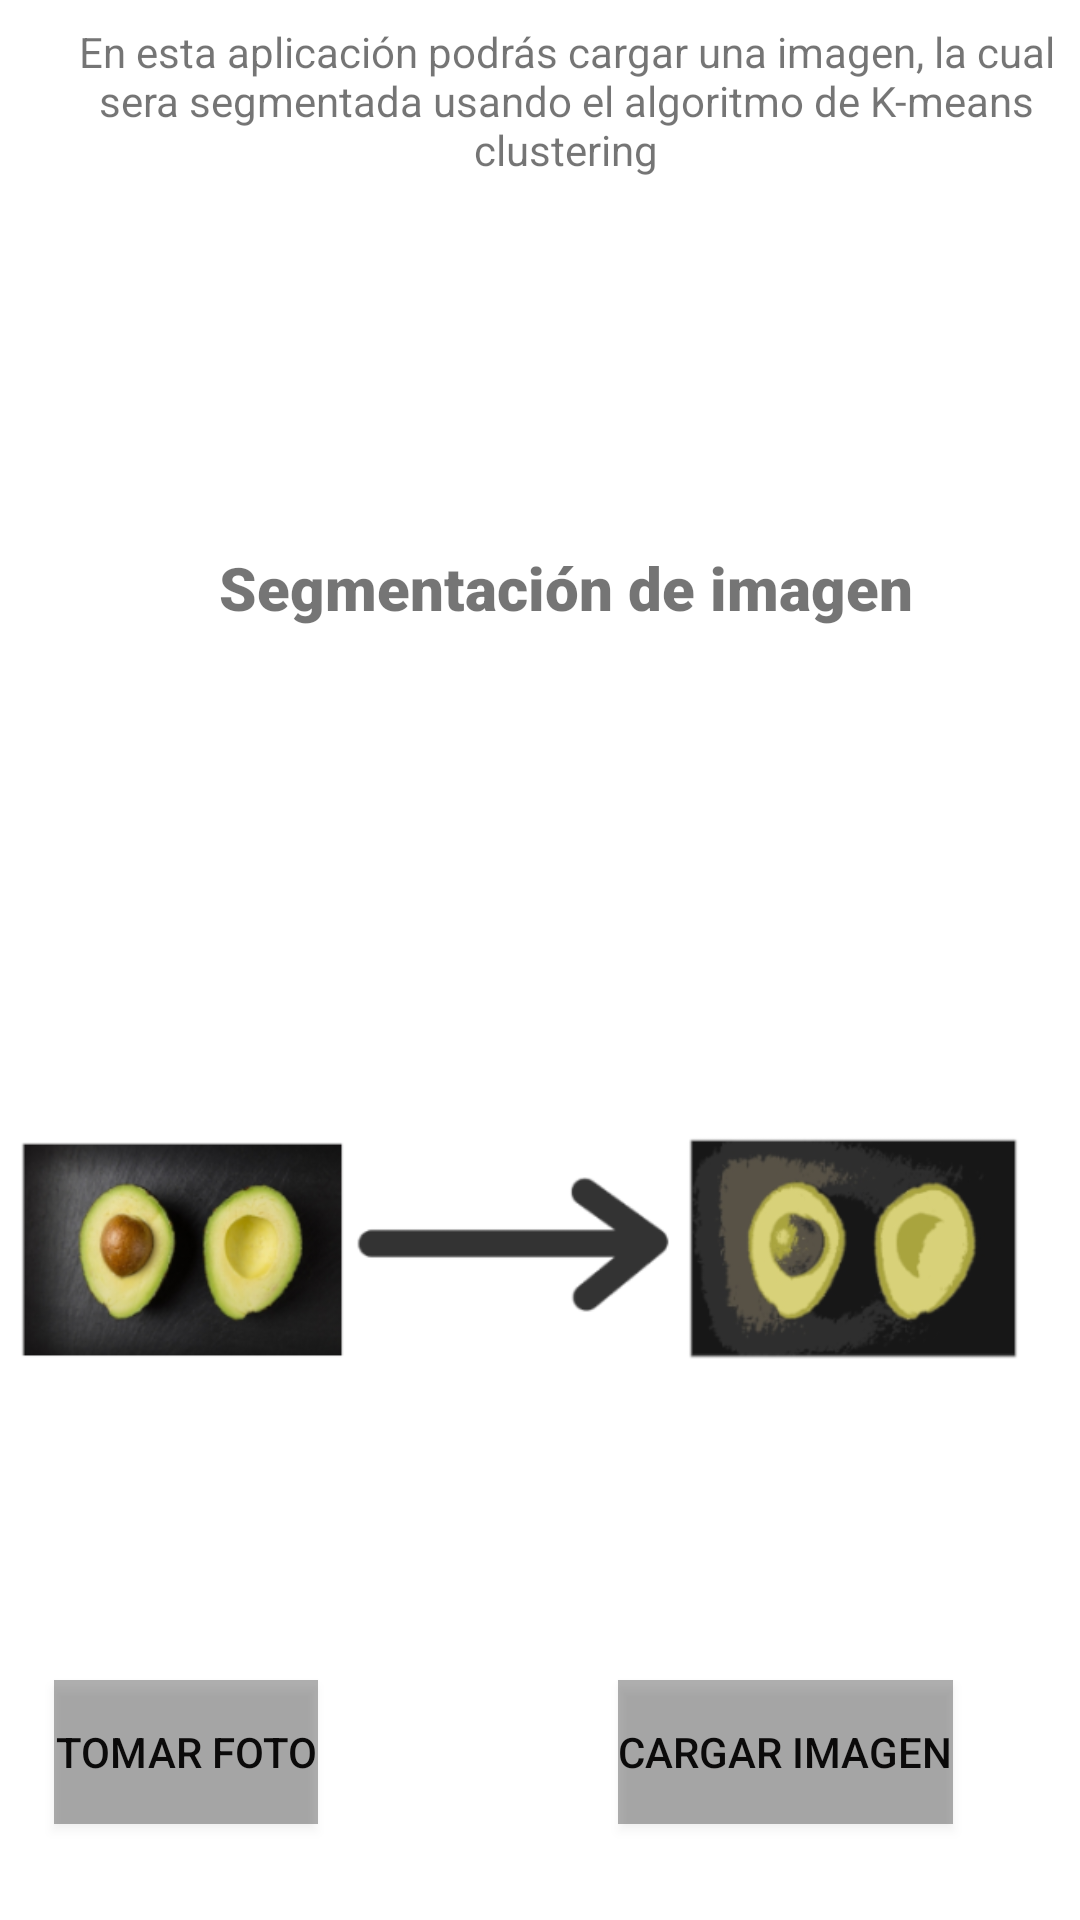

The Android layout XML behind this screen, and the referenced resources:
<!-- AndroidManifest.xml: application theme Theme.Segmentation -->
<!-- res/layout/activity_main.xml -->
<?xml version="1.0" encoding="utf-8"?>
<androidx.constraintlayout.widget.ConstraintLayout
        xmlns:android="http://schemas.android.com/apk/res/android"
        xmlns:tools="http://schemas.android.com/tools"
        xmlns:app="http://schemas.android.com/apk/res-auto"
        android:layout_width="match_parent"
        android:layout_height="match_parent"
        tools:context=".MainActivity" android:layout_gravity="center">
    <TextView
            android:text="@string/txtTitulo"
            android:layout_width="346dp"
            android:layout_height="36dp" android:id="@+id/textView2"
            android:fontFamily="sans-serif-black" android:textSize="20sp"
            tools:ignore="MissingConstraints"
            android:translationY="150sp" android:textAlignment="center"
            android:gravity="center" android:translationX="12sp"
            app:layout_constraintStart_toStartOf="parent"
            app:layout_constraintEnd_toEndOf="parent" app:layout_constraintTop_toTopOf="parent"
            android:layout_marginTop="28dp" app:layout_constraintHorizontal_bias="0.253"/>
    <TextView
            android:text="@string/txtMensaje"
            android:layout_width="346dp"
            android:layout_height="67dp" android:id="@+id/textView"
            android:fontFamily="sans-serif" android:textSize="14sp"
            android:textAlignment="center" tools:ignore="MissingConstraints"
            android:gravity="center|center_vertical" android:translationX="12sp" tools:layout_editor_absoluteY="56dp"
            android:layout_marginEnd="16dp" app:layout_constraintEnd_toEndOf="parent"
            app:layout_constraintStart_toStartOf="@+id/textView2" app:layout_constraintHorizontal_bias="0.0"/>
    <Button
            android:text="@string/btnCargar"
            android:layout_width="wrap_content"
            android:layout_height="wrap_content" android:id="@+id/btnImagen"
            app:icon="@android:drawable/ic_menu_gallery"
            android:background="#4F000000" android:textColor="#0B0A0A" app:iconTint="#000000"
            tools:ignore="MissingConstraints" android:translationY="40sp" android:translationX="10sp"
            android:gravity="center_horizontal|center_vertical"
            android:onClick="seleccionarImg" app:layout_row="2" app:layout_column="1"
            app:layout_constraintStart_toStartOf="parent" android:layout_marginStart="196dp"
            app:layout_constraintBottom_toBottomOf="parent" android:layout_marginBottom="72dp"/>
    <Button
            android:text="@string/btnFoto"
            android:layout_width="wrap_content"
            android:layout_height="wrap_content" android:id="@+id/btnFoto"
            app:icon="@android:drawable/ic_menu_camera"
            android:background="#4F000000" android:textColor="#0B0A0A" app:iconTint="#000000"
            tools:ignore="MissingConstraints" android:translationY="40sp" android:translationX="2sp"
            android:gravity="center|center_vertical"
            android:onClick="tomarFoto" app:layout_row="2" app:layout_column="0"
            app:layout_constraintStart_toStartOf="parent" android:layout_marginStart="16dp"
            app:layout_constraintBottom_toBottomOf="parent"
            android:layout_marginBottom="72dp"/>
    <ImageView
            android:layout_width="wrap_content"
            android:layout_height="wrap_content" app:srcCompat="@drawable/muestra" android:id="@+id/imageView4"
            android:layout_marginTop="142dp"
            app:layout_constraintTop_toBottomOf="@+id/textView2"
            app:layout_constraintStart_toStartOf="parent"/>
    
</androidx.constraintlayout.widget.ConstraintLayout>
<!-- resources referenced by this layout -->
<resources>
  <!-- drawable muestra: png bitmap (drawable, 71545 bytes) -->
  <string name="btnCargar">Cargar imagen</string>
  <string name="btnFoto">Tomar foto</string>
  <string name="txtMensaje">
          En esta aplicación podrás cargar una imagen, la cual sera segmentada usando el algoritmo de K-means clustering
      </string>
  <string name="txtTitulo">Segmentación de imagen</string>
  <style name="Theme.Segmentation" parent="Theme.MaterialComponents.DayNight.DarkActionBar">
          
          <item name="colorPrimary">@color/purple_500</item>
          <item name="colorPrimaryVariant">@color/purple_700</item>
          <item name="colorOnPrimary">@color/white</item>
          
          <item name="colorSecondary">@color/teal_200</item>
          <item name="colorSecondaryVariant">@color/teal_700</item>
          <item name="colorOnSecondary">@color/black</item>
          
          <item name="android:statusBarColor" tools:targetApi="l">?attr/colorPrimaryVariant</item>
          
      </style>
  <!-- not gathered from this repository: default colours our renderer supplied (Android Studio template values) -->
  <color name="purple_500">#FF6200EE</color>
  <color name="purple_700">#FF3700B3</color>
  <color name="teal_200">#FF03DAC5</color>
  <color name="teal_700">#FF018786</color>
  <color name="black">#FF000000</color>
  <color name="white">#FFFFFFFF</color>
</resources>
